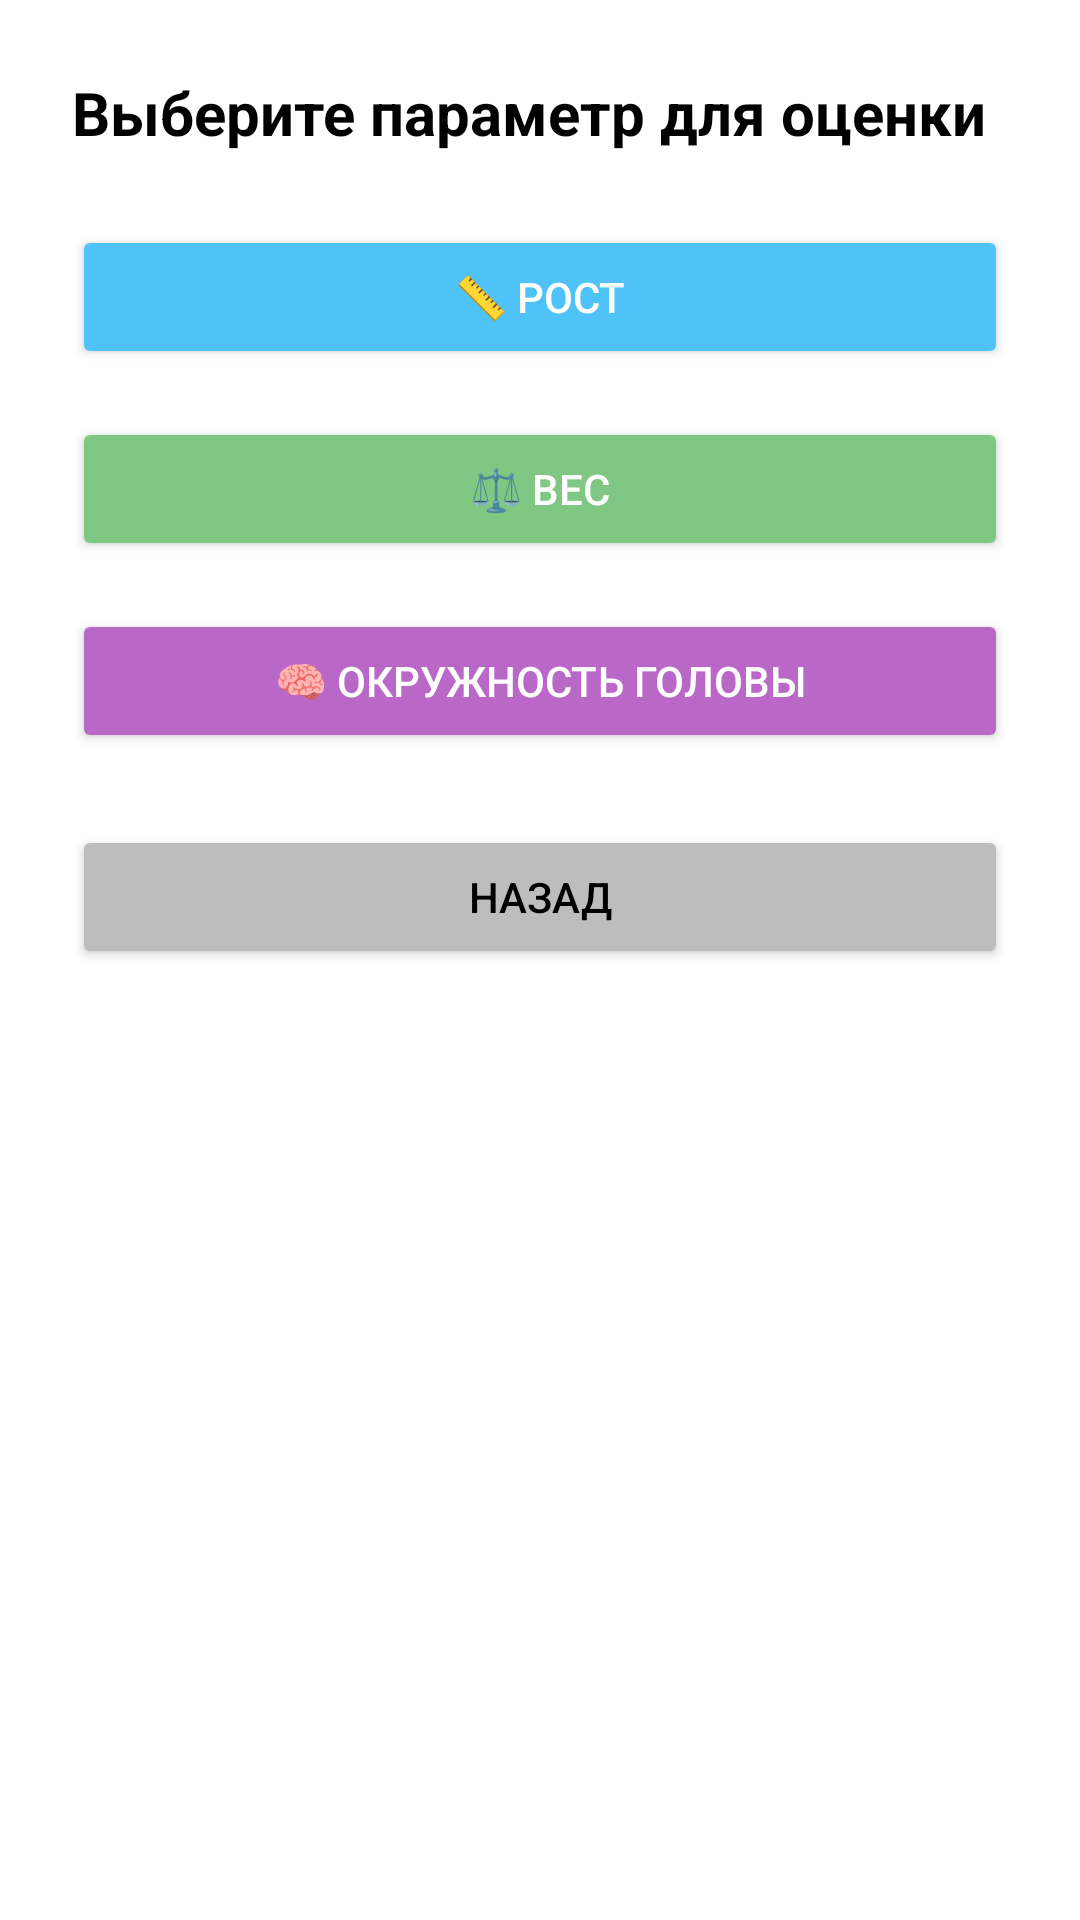

Reconstruct the res/layout file that produces this screen, plus the resources it refers to.
<!-- AndroidManifest.xml: application theme Theme.DiplomV1 -->
<!-- res/layout/activity_measurement_results_overview.xml -->
<?xml version="1.0" encoding="utf-8"?>
<ScrollView xmlns:android="http://schemas.android.com/apk/res/android"
    android:layout_width="match_parent"
    android:layout_height="match_parent"
    android:padding="24dp"
    android:background="@android:color/white">

    <LinearLayout
        android:orientation="vertical"
        android:layout_width="match_parent"
        android:layout_height="wrap_content">

        <TextView
            android:layout_width="wrap_content"
            android:layout_height="wrap_content"
            android:text="Выберите параметр для оценки"
            android:textSize="20sp"
            android:textStyle="bold"
            android:textColor="#000000"
            android:layout_marginBottom="24dp" />

        <Button
            android:id="@+id/buttonHeightResult"
            android:layout_width="match_parent"
            android:layout_height="wrap_content"
            android:text="📏 Рост"
            android:backgroundTint="#4FC3F7"
            android:textColor="@android:color/white"
            android:layout_marginBottom="16dp" />

        <Button
            android:id="@+id/buttonWeightResult"
            android:layout_width="match_parent"
            android:layout_height="wrap_content"
            android:text="⚖️ Вес"
            android:backgroundTint="#81C784"
            android:textColor="@android:color/white"
            android:layout_marginBottom="16dp" />

        <Button
            android:id="@+id/buttonHeadResult"
            android:layout_width="match_parent"
            android:layout_height="wrap_content"
            android:text="🧠 Окружность головы"
            android:backgroundTint="#BA68C8"
            android:textColor="@android:color/white"
            android:layout_marginBottom="24dp" />

        <Button
            android:id="@+id/button_back_to_measurements"
            android:layout_width="match_parent"
            android:layout_height="wrap_content"
            android:text="Назад"
            android:backgroundTint="#BDBDBD"
            android:textColor="#000000" />
    </LinearLayout>
</ScrollView>
<!-- resources referenced by this layout -->
<resources>
  <style name="Theme.DiplomV1" parent="android:Theme.Material.Light.NoActionBar" />
</resources>
